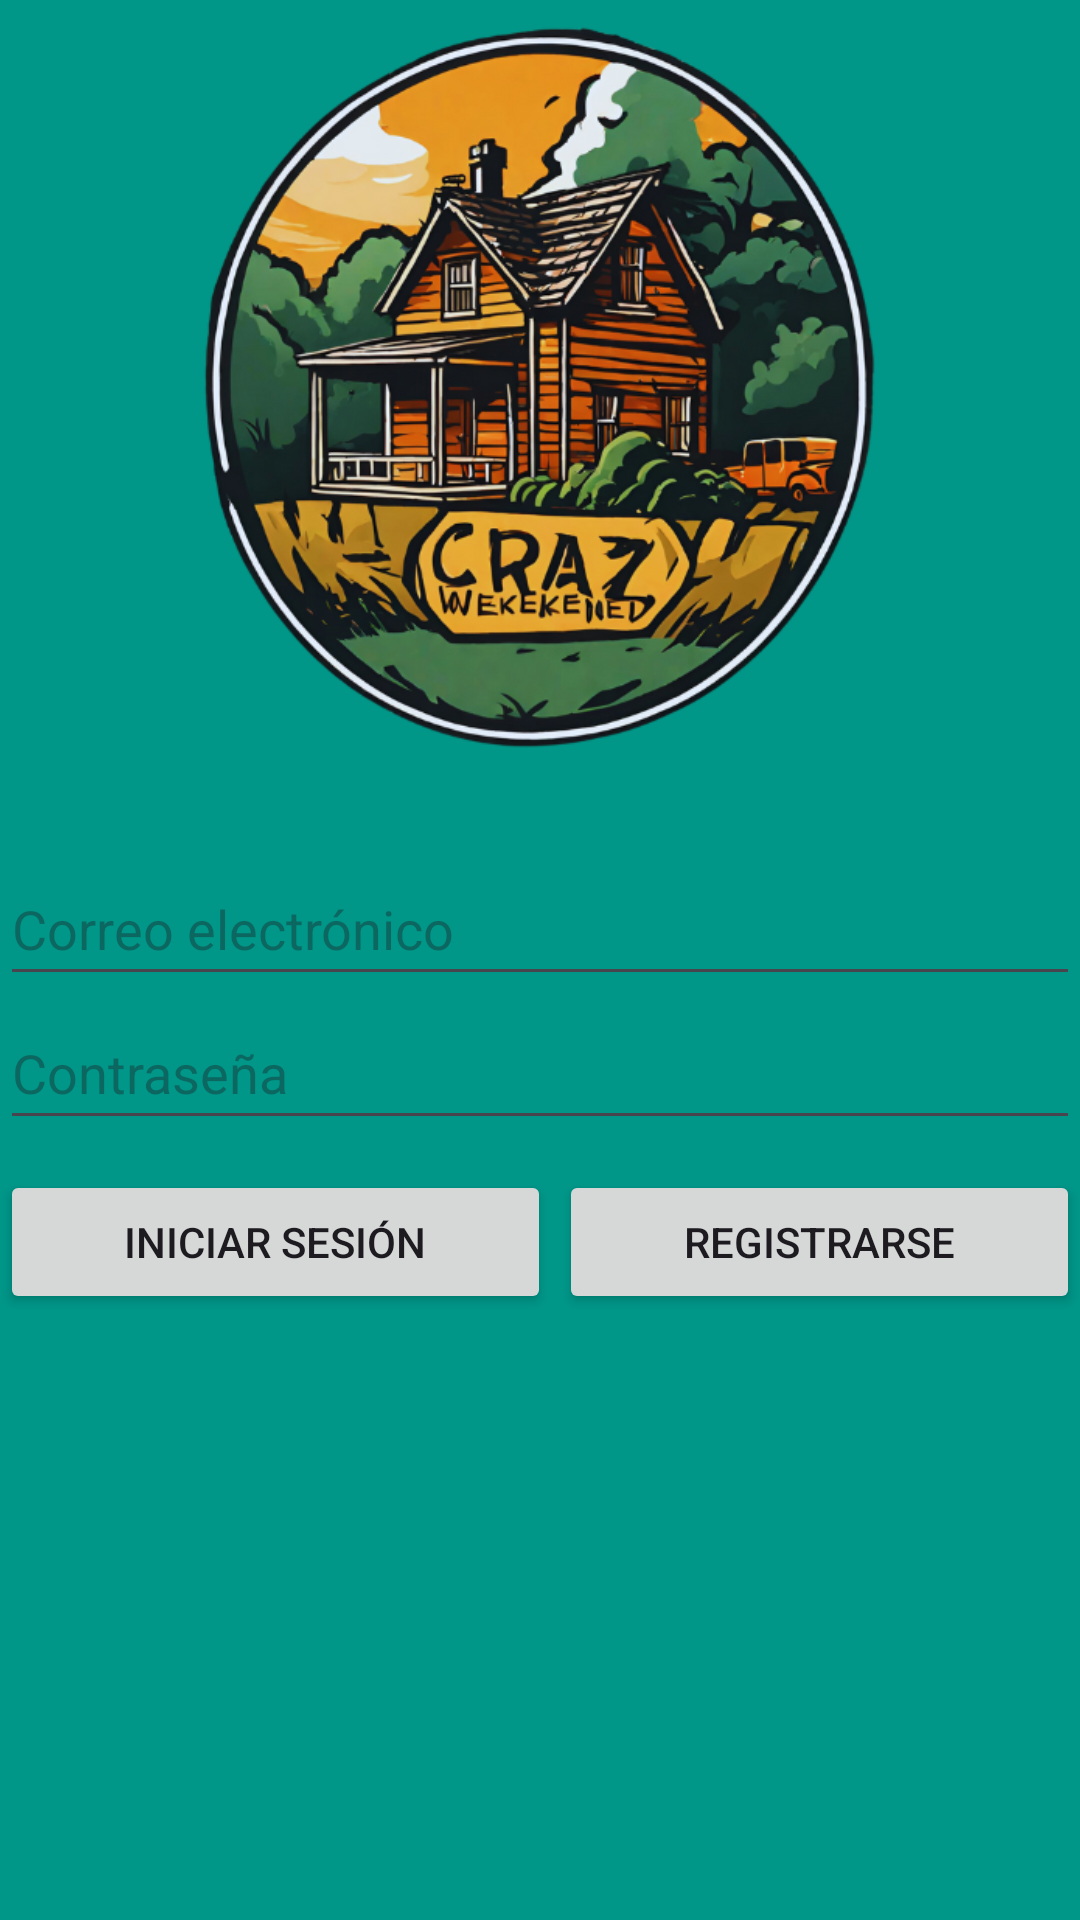

Layout XML and referenced resources for this Android screen:
<!-- AndroidManifest.xml: application theme Theme.CrazyWeekEnd -->
<!-- res/layout/activity_login.xml -->
<?xml version="1.0" encoding="utf-8"?>
<androidx.constraintlayout.widget.ConstraintLayout xmlns:android="http://schemas.android.com/apk/res/android"
    xmlns:app="http://schemas.android.com/apk/res-auto"
    xmlns:tools="http://schemas.android.com/tools"
    android:id="@+id/main"
    android:layout_width="match_parent"
    android:layout_height="match_parent"
    android:background="#009688"
    tools:context=".vista.LoginActivity">

    <LinearLayout
        android:layout_width="match_parent"
        android:layout_height="match_parent"
        android:orientation="vertical"
        tools:layout_editor_absoluteY="250dp">

        <ImageView
            android:id="@+id/imageView"
            android:layout_width="wrap_content"
            android:layout_height="259dp"
            app:srcCompat="@drawable/logoapp" />

        <Space
            android:layout_width="match_parent"
            android:layout_height="25dp" />

        <EditText
            android:id="@+id/viewemail"
            android:layout_width="match_parent"
            android:layout_height="wrap_content"
            android:ems="10"
            android:hint="Correo electrónico"
            android:inputType="textEmailAddress"
            android:minHeight="48dp" />

        <Space
            android:layout_width="match_parent"
            android:layout_height="wrap_content" />

        <EditText
            android:id="@+id/txtpassword"
            android:layout_width="match_parent"
            android:layout_height="wrap_content"
            android:ems="10"
            android:hint="Contraseña"
            android:inputType="textPassword"
            android:minHeight="48dp" />

        <Space
            android:layout_width="match_parent"
            android:layout_height="10dp" />

        <LinearLayout
            android:layout_width="match_parent"
            android:layout_height="match_parent"
            android:orientation="horizontal">

            <Button
                android:id="@+id/btnlogin"
                android:layout_width="wrap_content"
                android:layout_height="wrap_content"
                android:layout_weight="1"
                android:text="Iniciar sesión" />

            <Space
                android:layout_width="wrap_content"
                android:layout_height="wrap_content"
                android:layout_weight="0.05" />

            <Button
                android:id="@+id/btnregistrar"
                android:layout_width="wrap_content"
                android:layout_height="wrap_content"
                android:layout_weight="1"
                android:text="Registrarse" />
        </LinearLayout>

    </LinearLayout>
</androidx.constraintlayout.widget.ConstraintLayout>
<!-- resources referenced by this layout -->
<resources>
  <!-- drawable logoapp: png bitmap (drawable, 312230 bytes) -->
  <style name="Theme.CrazyWeekEnd" parent="Base.Theme.CrazyWeekEnd" />
  <style name="Base.Theme.CrazyWeekEnd" parent="Theme.Material3.DayNight.NoActionBar">
          
          
      </style>
</resources>
